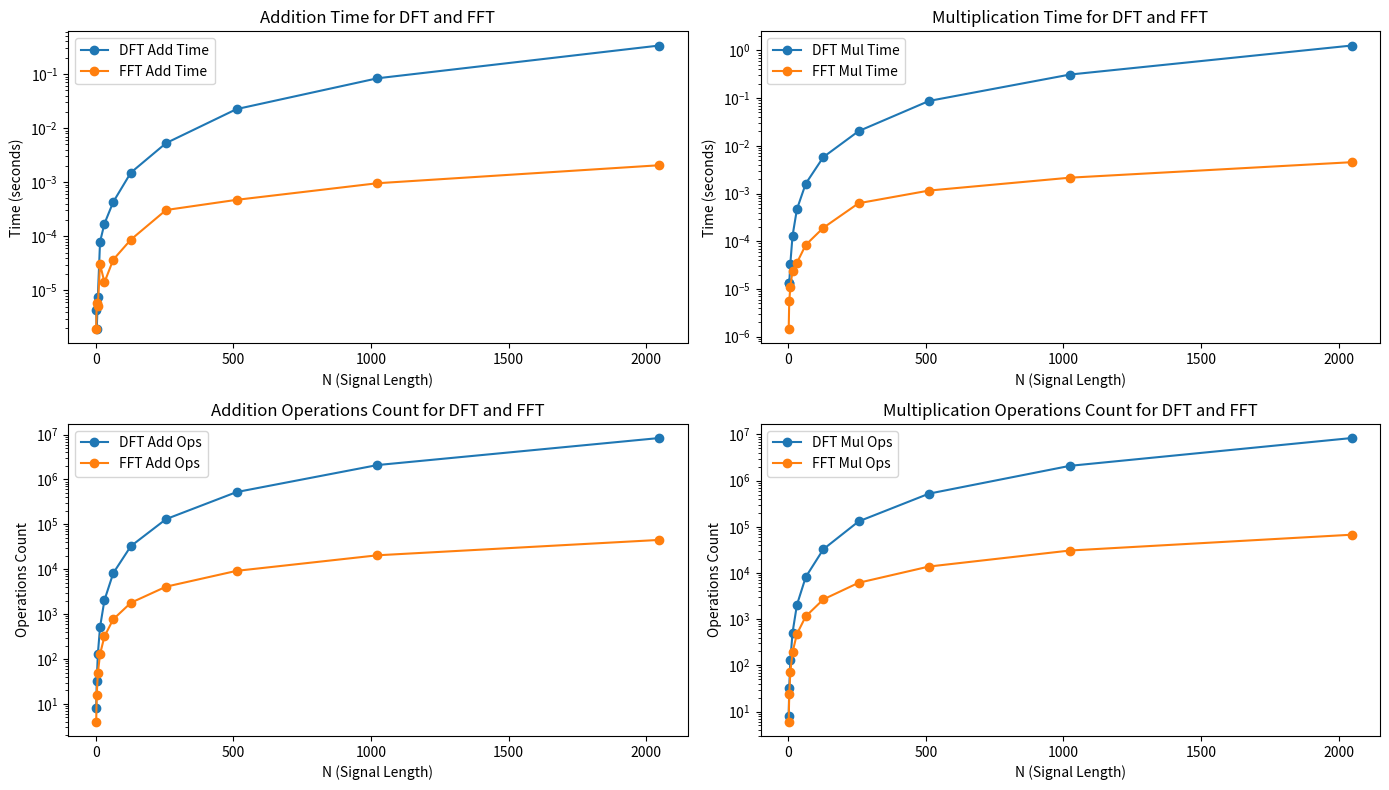

The matplotlib source for this figure:
import math
import random
import datetime
import time
import matplotlib.pyplot as plt


def generate_signal(N):
    random.seed(datetime.datetime.now().timestamp())
    return [random.random() for _ in range(N)]


def dft(signal):
    N = len(signal)
    A, B = [], []
    add_ops, mul_ops = 0, 0

    start_add_time, start_mul_time = time.time(), time.time()
    add_time, mul_time = 0, 0

    for k in range(N):
        a = 0
        b = 0
        for i in range(N):
            start_mul_time = time.time()
            real_part = signal[i] * math.cos(2 * math.pi * k * i / N)
            imag_part = signal[i] * math.sin(2 * math.pi * k * i / N)
            mul_time += time.time() - start_mul_time
            mul_ops += 2  # дві операції множення на кожну ітерацію i

            start_add_time = time.time()
            a += real_part
            b += imag_part
            add_time += time.time() - start_add_time
            add_ops += 2  # дві операції додавання

        A.append(a / N)
        B.append(b / N)

    return A, B, add_ops, mul_ops, add_time, mul_time


def fft(signal):
    N = len(signal)
    if N <= 1:
        return signal, [0], 0, 0, 0, 0

    even_signal = signal[0::2]
    odd_signal = signal[1::2]

    even_A, even_B, even_add_ops, even_mul_ops, even_add_time, even_mul_time = fft(even_signal)
    odd_A, odd_B, odd_add_ops, odd_mul_ops, odd_add_time, odd_mul_time = fft(odd_signal)

    A, B = [0] * N, [0] * N
    add_ops, mul_ops = even_add_ops + odd_add_ops, even_mul_ops + odd_mul_ops
    add_time, mul_time = even_add_time + odd_add_time, even_mul_time + odd_mul_time

    for k in range(N // 2):
        start_mul_time = time.time()
        twiddle_real = math.cos(-2 * math.pi * k / N)
        twiddle_imag = math.sin(-2 * math.pi * k / N)
        mul_time += time.time() - start_mul_time
        mul_ops += 2  # для обчислення коефіцієнтів twiddle

        start_mul_time = time.time()
        real_part = odd_A[k] * twiddle_real - odd_B[k] * twiddle_imag
        imag_part = odd_A[k] * twiddle_imag + odd_B[k] * twiddle_real
        mul_time += time.time() - start_mul_time
        mul_ops += 4  # 4 операції множення для комплексних чисел

        start_add_time = time.time()
        A[k] = even_A[k] + real_part
        B[k] = even_B[k] + imag_part
        A[k + N // 2] = even_A[k] - real_part
        B[k + N // 2] = even_B[k] - imag_part
        add_time += time.time() - start_add_time
        add_ops += 4  # 4 операції додавання

    return A, B, add_ops, mul_ops, add_time, mul_time


def run_and_measure(N_values):
    dft_add_times, dft_mul_times, fft_add_times, fft_mul_times = [], [], [], []
    dft_add_ops, dft_mul_ops, fft_add_ops, fft_mul_ops = [], [], [], []

    for N in N_values:
        signal = generate_signal(N)

        # DFT
        dft_A, dft_B, dft_add_ops_res, dft_mul_ops_res, dft_add_time, dft_mul_time = dft(signal)
        dft_add_ops.append(dft_add_ops_res)
        dft_mul_ops.append(dft_mul_ops_res)
        dft_add_times.append(dft_add_time)
        dft_mul_times.append(dft_mul_time)

        # FFT
        fft_A, fft_B, fft_add_ops_res, fft_mul_ops_res, fft_add_time, fft_mul_time = fft(signal)
        fft_add_ops.append(fft_add_ops_res)
        fft_mul_ops.append(fft_mul_ops_res)
        fft_add_times.append(fft_add_time)
        fft_mul_times.append(fft_mul_time)

        print(f"\nN = {N}:")
        print(f"DFT: Additions = {dft_add_ops_res}, Add Time = {dft_add_time:.6f}s, Multiplications = {dft_mul_ops_res}, Mul Time = {dft_mul_time:.6f}s")
        print(f"FFT: Additions = {fft_add_ops_res}, Add Time = {fft_add_time:.6f}s, Multiplications = {fft_mul_ops_res},  Mul Time = {fft_mul_time:.6f}s")

    return dft_add_times, dft_mul_times, fft_add_times, fft_mul_times, dft_add_ops, dft_mul_ops, fft_add_ops, fft_mul_ops


def plot_results(N_values, dft_add_times, dft_mul_times, fft_add_times, fft_mul_times, dft_add_ops, dft_mul_ops, fft_add_ops, fft_mul_ops):
    plt.figure(figsize=(14, 8))

    plt.subplot(2, 2, 1)
    plt.plot(N_values, dft_add_times, label='DFT Add Time', marker='o')
    plt.plot(N_values, fft_add_times, label='FFT Add Time', marker='o')
    plt.xlabel('N (Signal Length)')
    plt.ylabel('Time (seconds)')
    plt.yscale('log')
    plt.title('Addition Time for DFT and FFT')
    plt.legend()

    plt.subplot(2, 2, 2)
    plt.plot(N_values, dft_mul_times, label='DFT Mul Time', marker='o')
    plt.plot(N_values, fft_mul_times, label='FFT Mul Time', marker='o')
    plt.xlabel('N (Signal Length)')
    plt.ylabel('Time (seconds)')
    plt.yscale('log')
    plt.title('Multiplication Time for DFT and FFT')
    plt.legend()

    plt.subplot(2, 2, 3)
    plt.plot(N_values, dft_add_ops, label='DFT Add Ops', marker='o')
    plt.plot(N_values, fft_add_ops, label='FFT Add Ops', marker='o')
    plt.xlabel('N (Signal Length)')
    plt.ylabel('Operations Count')
    plt.yscale('log')
    plt.title('Addition Operations Count for DFT and FFT')
    plt.legend()

    plt.subplot(2, 2, 4)
    plt.plot(N_values, dft_mul_ops, label='DFT Mul Ops', marker='o')
    plt.plot(N_values, fft_mul_ops, label='FFT Mul Ops', marker='o')
    plt.xlabel('N (Signal Length)')
    plt.ylabel('Operations Count')
    plt.yscale('log')
    plt.title('Multiplication Operations Count for DFT and FFT')
    plt.legend()

    plt.tight_layout()
    plt.show()


def main():
    N_values = [2**i for i in range(1, 12)]
    dft_add_times, dft_mul_times, fft_add_times, fft_mul_times, dft_add_ops, dft_mul_ops, fft_add_ops, fft_mul_ops = run_and_measure(N_values)
    plot_results(N_values, dft_add_times, dft_mul_times, fft_add_times, fft_mul_times, dft_add_ops, dft_mul_ops, fft_add_ops, fft_mul_ops)


if __name__ == "__main__":
    main()